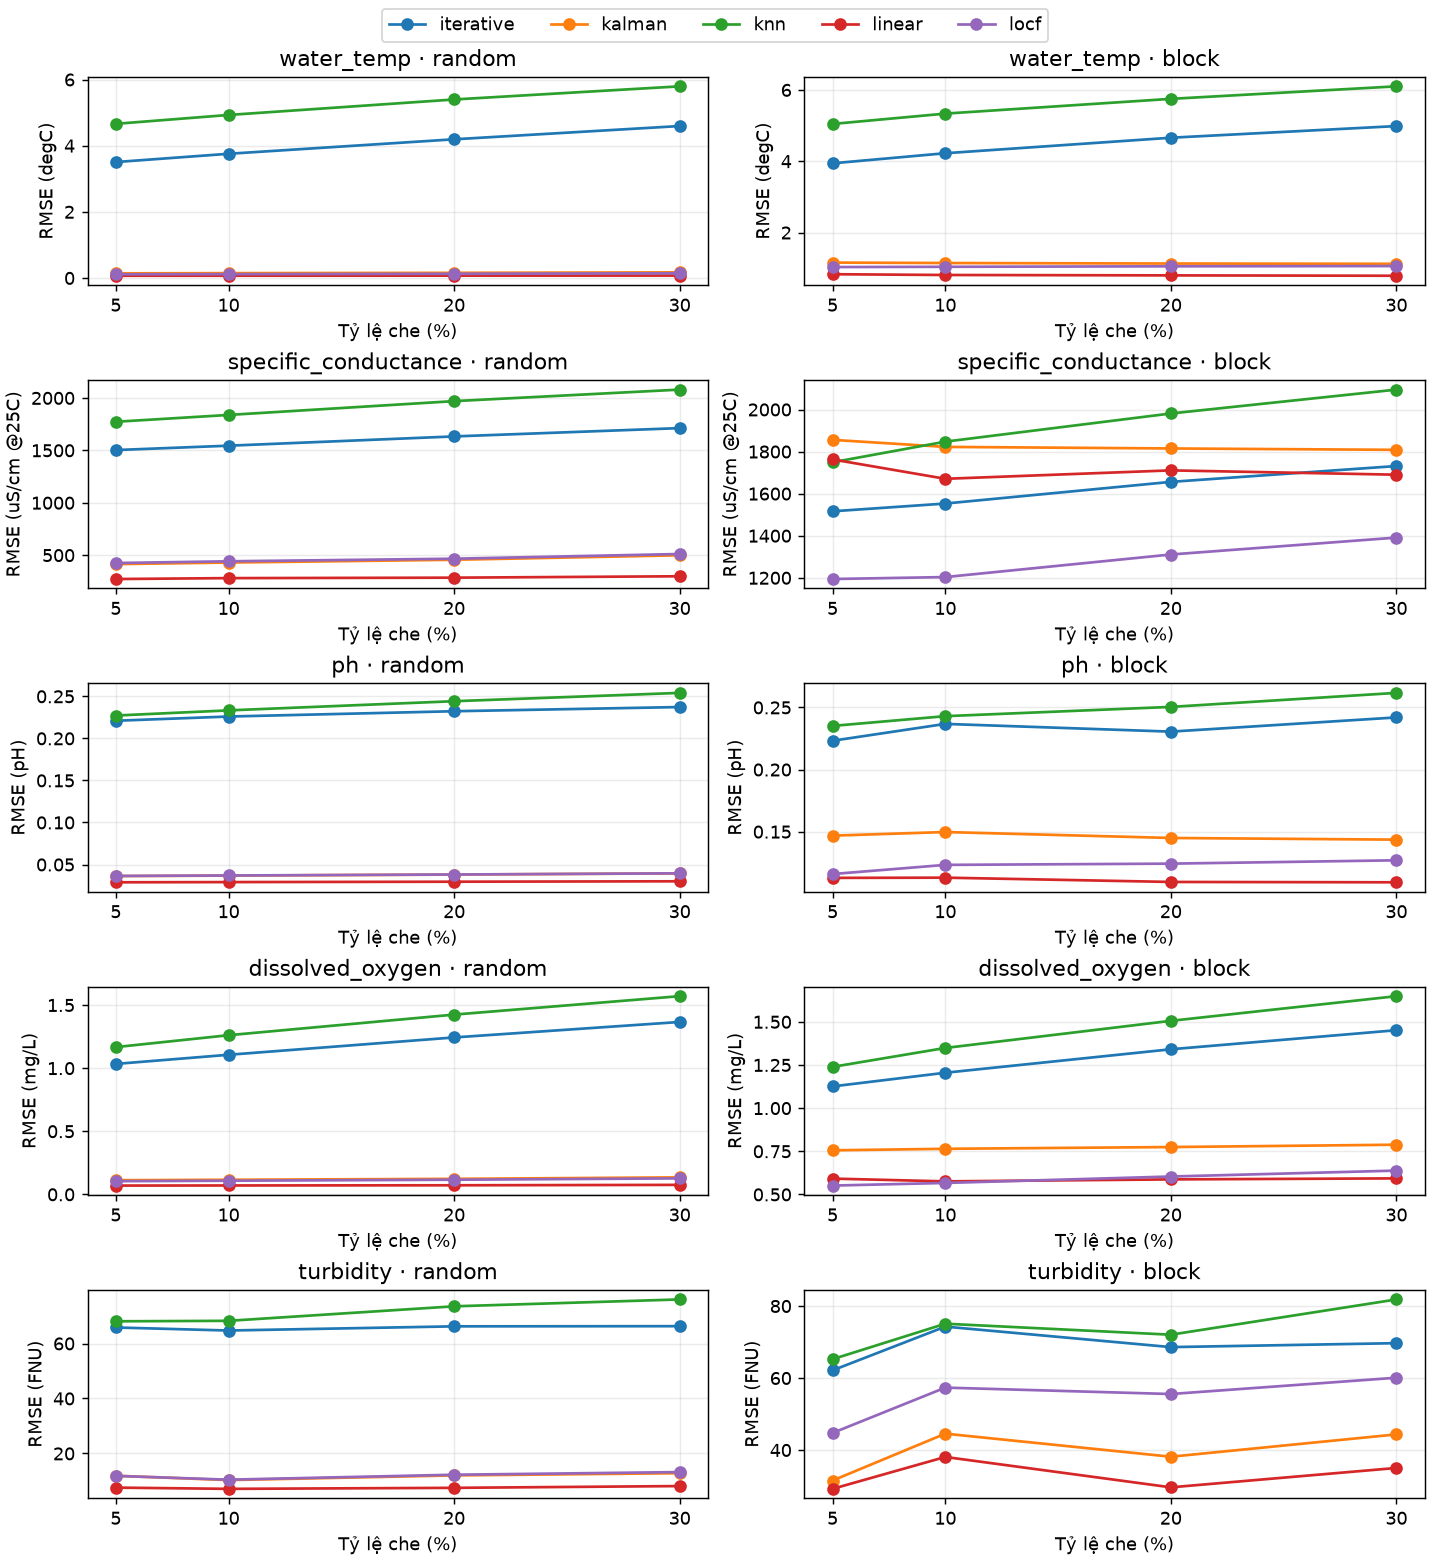

Data behind this chart, as committed beside it:
method, causal, missing_type, missing_rate, variable, seed, n_masked, n_scored, mae, rmse, r2, fit_s, transform_s, n_stations
iterative, True, block, 0.05, dissolved_oxygen, 42, 166147, 165609, 0.7158, 1.13, 0.8021, 101, 3.801, 235
iterative, True, block, 0.05, dissolved_oxygen, 43, 166147, 165672, 0.7184, 1.133, 0.7995, 101, 3.571, 235
iterative, True, block, 0.05, dissolved_oxygen, 44, 166147, 165790, 0.7112, 1.115, 0.8021, 101, 3.573, 235
iterative, True, block, 0.05, ph, 42, 165496, 164697, 0.1505, 0.225, 0.8287, 101, 3.801, 235
iterative, True, block, 0.05, ph, 43, 165496, 164659, 0.1483, 0.215, 0.844, 101, 3.571, 235
iterative, True, block, 0.05, ph, 44, 165496, 164840, 0.1575, 0.2296, 0.8228, 101, 3.573, 235
iterative, True, block, 0.05, specific_conductance, 42, 165301, 164769, 355.4, 1482, 0.9409, 101, 3.801, 235
iterative, True, block, 0.05, specific_conductance, 43, 165301, 164696, 361.3, 1509, 0.9385, 101, 3.571, 235
iterative, True, block, 0.05, specific_conductance, 44, 165301, 165013, 384.4, 1557, 0.9354, 101, 3.573, 235
iterative, True, block, 0.05, turbidity, 42, 155059, 154756, 22.57, 67.88, -0.07763, 101, 3.801, 235
iterative, True, block, 0.05, turbidity, 43, 155059, 154713, 21.51, 59.94, -0.06575, 101, 3.571, 235
iterative, True, block, 0.05, turbidity, 44, 155059, 154812, 21.11, 58.6, -0.2137, 101, 3.573, 235
iterative, True, block, 0.05, water_temp, 42, 170957, 167765, 2.753, 4.057, 0.7553, 101, 3.801, 235
iterative, True, block, 0.05, water_temp, 43, 170957, 168097, 2.689, 3.97, 0.7757, 101, 3.571, 235
iterative, True, block, 0.05, water_temp, 44, 170957, 168556, 2.603, 3.799, 0.7897, 101, 3.573, 235
iterative, True, block, 0.1, dissolved_oxygen, 42, 332291, 330411, 0.7735, 1.201, 0.7719, 101, 3.975, 235
iterative, True, block, 0.1, dissolved_oxygen, 43, 332291, 330539, 0.7737, 1.195, 0.7682, 101, 4.039, 235
iterative, True, block, 0.1, dissolved_oxygen, 44, 332291, 330379, 0.7779, 1.219, 0.7651, 101, 3.978, 235
iterative, True, block, 0.1, ph, 42, 330975, 328559, 0.1534, 0.2289, 0.8274, 101, 3.975, 235
iterative, True, block, 0.1, ph, 43, 330975, 328592, 0.1588, 0.257, 0.7824, 101, 4.039, 235
iterative, True, block, 0.1, ph, 44, 330975, 328532, 0.1544, 0.2244, 0.833, 101, 3.978, 235
iterative, True, block, 0.1, specific_conductance, 42, 330584, 328973, 390.2, 1600, 0.9318, 101, 3.975, 235
iterative, True, block, 0.1, specific_conductance, 43, 330584, 328821, 367.8, 1533, 0.9355, 101, 4.039, 235
iterative, True, block, 0.1, specific_conductance, 44, 330584, 328243, 366.5, 1525, 0.9376, 101, 3.978, 235
iterative, True, block, 0.1, turbidity, 42, 310102, 308856, 22.72, 81.88, -0.1516, 101, 3.975, 235
iterative, True, block, 0.1, turbidity, 43, 310102, 309022, 22.2, 66.5, -0.1064, 101, 4.039, 235
iterative, True, block, 0.1, turbidity, 44, 310102, 308870, 22.28, 74.49, -0.07313, 101, 3.978, 235
iterative, True, block, 0.1, water_temp, 42, 341878, 335037, 2.974, 4.356, 0.7164, 101, 3.975, 235
iterative, True, block, 0.1, water_temp, 43, 341878, 335246, 2.867, 4.213, 0.7434, 101, 4.039, 235
iterative, True, block, 0.1, water_temp, 44, 341878, 335225, 2.809, 4.105, 0.7522, 101, 3.978, 235
iterative, True, block, 0.2, dissolved_oxygen, 42, 664584, 653927, 0.8741, 1.337, 0.709, 101, 4.629, 235
iterative, True, block, 0.2, dissolved_oxygen, 43, 664584, 654560, 0.863, 1.336, 0.7144, 101, 4.749, 235
iterative, True, block, 0.2, dissolved_oxygen, 44, 664584, 654758, 0.8697, 1.35, 0.7104, 101, 4.566, 235
iterative, True, block, 0.2, ph, 42, 661946, 649969, 0.1563, 0.2367, 0.8118, 101, 4.629, 235
iterative, True, block, 0.2, ph, 43, 661946, 650781, 0.1578, 0.226, 0.8305, 101, 4.749, 235
iterative, True, block, 0.2, ph, 44, 661946, 651114, 0.1563, 0.2289, 0.8263, 101, 4.566, 235
iterative, True, block, 0.2, specific_conductance, 42, 661173, 650479, 406.2, 1685, 0.9231, 101, 4.629, 235
iterative, True, block, 0.2, specific_conductance, 43, 661173, 651059, 396.2, 1630, 0.9291, 101, 4.749, 235
iterative, True, block, 0.2, specific_conductance, 44, 661173, 651252, 395, 1654, 0.9277, 101, 4.566, 235
iterative, True, block, 0.2, turbidity, 42, 620223, 612275, 21.27, 61.16, -0.07295, 101, 4.629, 235
iterative, True, block, 0.2, turbidity, 43, 620223, 612422, 22.23, 73.23, -0.1377, 101, 4.749, 235
iterative, True, block, 0.2, turbidity, 44, 620223, 612805, 22.56, 71.4, -0.1607, 101, 4.566, 235
iterative, True, block, 0.2, water_temp, 42, 683766, 662243, 3.228, 4.694, 0.666, 101, 4.629, 235
iterative, True, block, 0.2, water_temp, 43, 683766, 663361, 3.209, 4.688, 0.6823, 101, 4.749, 235
iterative, True, block, 0.2, water_temp, 44, 683766, 664018, 3.168, 4.597, 0.6837, 101, 4.566, 235
iterative, True, block, 0.3, dissolved_oxygen, 42, 996873, 963494, 0.9659, 1.456, 0.6596, 101, 5.182, 235
iterative, True, block, 0.3, dissolved_oxygen, 43, 996873, 965774, 0.9652, 1.476, 0.6547, 101, 5.082, 235
iterative, True, block, 0.3, dissolved_oxygen, 44, 996873, 964033, 0.9429, 1.422, 0.673, 101, 4.915, 235
iterative, True, block, 0.3, ph, 42, 992918, 957379, 0.1627, 0.2394, 0.8088, 101, 5.182, 235
iterative, True, block, 0.3, ph, 43, 992918, 959739, 0.1637, 0.2607, 0.7748, 101, 5.082, 235
iterative, True, block, 0.3, ph, 44, 992918, 958617, 0.16, 0.2259, 0.8322, 101, 4.915, 235
iterative, True, block, 0.3, specific_conductance, 42, 991765, 958066, 414.2, 1734, 0.9194, 101, 5.182, 235
iterative, True, block, 0.3, specific_conductance, 43, 991765, 959774, 408.7, 1709, 0.9217, 101, 5.082, 235
iterative, True, block, 0.3, specific_conductance, 44, 991765, 958597, 420.6, 1751, 0.9169, 101, 4.915, 235
iterative, True, block, 0.3, turbidity, 42, 930332, 903129, 21.7, 68.64, -0.04416, 101, 5.182, 235
iterative, True, block, 0.3, turbidity, 43, 930332, 904831, 22.15, 71.79, -0.09755, 101, 5.082, 235
iterative, True, block, 0.3, turbidity, 44, 930332, 903123, 21.93, 68.66, -0.07878, 101, 4.915, 235
iterative, True, block, 0.3, water_temp, 42, 1025648, 975845, 3.515, 5.059, 0.6095, 101, 5.182, 235
iterative, True, block, 0.3, water_temp, 43, 1025648, 978080, 3.516, 5.042, 0.6251, 101, 5.082, 235
iterative, True, block, 0.3, water_temp, 44, 1025648, 976508, 3.4, 4.858, 0.6381, 101, 4.915, 235
... 540 more rows
